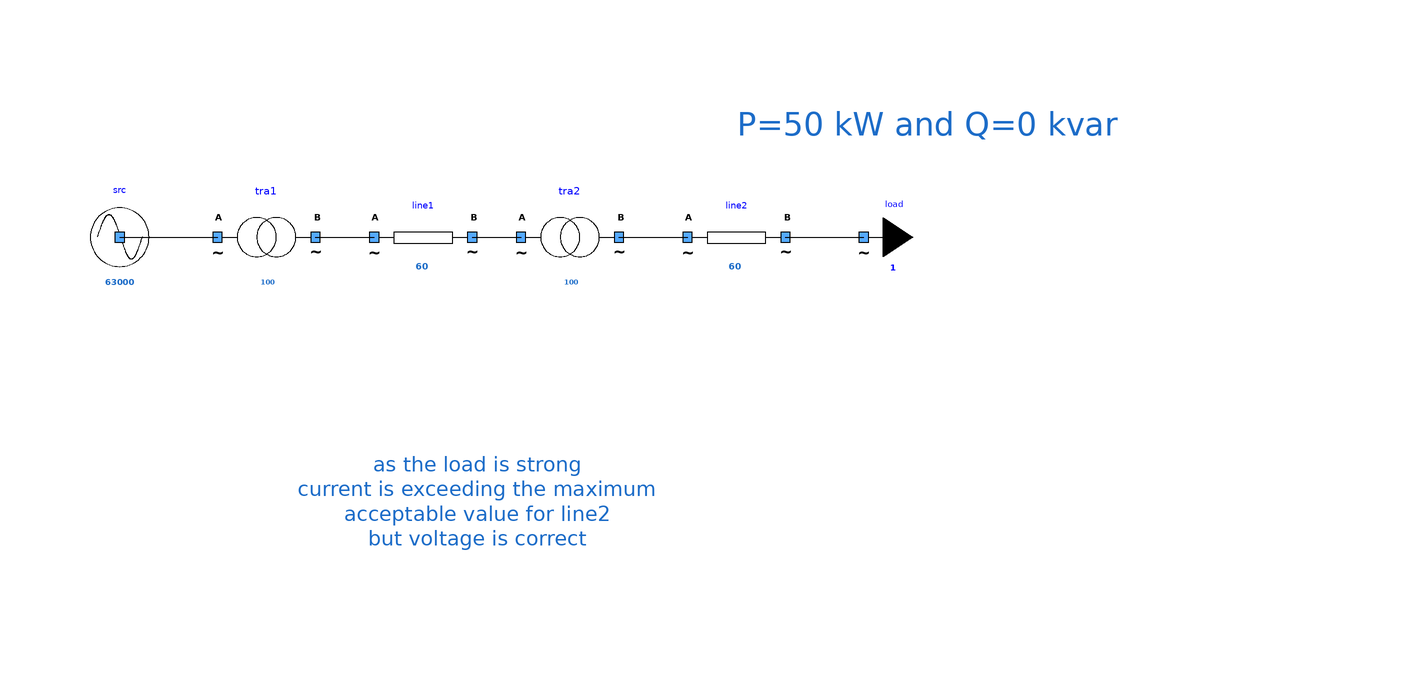

The component connection diagram of the Modelica model below, drawn from its own Placement and Line annotations.

model OneSourceOneLineOneTransfoOneLineOneLoad
      extends Icons.myExample;
      Components.myLine line2(UNom = 400, X = 2e-3, Imax = 60, R = 2e-3) annotation (
        Placement(visible = true, transformation(origin = {50, 22}, extent = {{-10, -10}, {10, 10}}, rotation = 0)));
      Components.myLoad load(UNom = 400, P = 50000) annotation (
        Placement(visible = true, transformation(origin = {76, 22}, extent = {{-10, -10}, {10, 10}}, rotation = 0)));
      Components.myTransformer tra1(UNomA = 63000, UNomB = 20000, SNom = 100, R = 1e-9, X = 1e-9) annotation (
        Placement(visible = true, transformation(origin = {-46, 22}, extent = {{-10, -10}, {10, 10}}, rotation = 0)));
      Components.myLine line1(UNom = 20000, Imax = 60, R = 0.4, X = 2.5e-02) annotation (
        Placement(visible = true, transformation(origin = {-14, 22}, extent = {{-10, -10}, {10, 10}}, rotation = 0)));
      Components.myTransformer tra2(UNomA = 20000, UNomB = 400, SNom = 100, R = 1e-9, X = 1e-9) annotation (
        Placement(visible = true, transformation(origin = {16, 22}, extent = {{-10, -10}, {10, 10}}, rotation = 0)));
      Components.mySource src(UNom = 63000) annotation (
        Placement(visible = true, transformation(origin = {-76, 22}, extent = {{-10, -10}, {10, 10}}, rotation = 0)));
    equation
      connect(line2.terminalB, load.terminal) annotation (
        Line(points = {{60, 22}, {72, 22}, {72, 22.02}, {75.96, 22.02}}));
      connect(src.terminal, tra1.terminalA) annotation (
        Line(points = {{-76, 22}, {-56, 22}}, color = {0, 0, 0}));
      connect(tra1.terminalB, line1.terminalA) annotation (
        Line(points = {{-36, 22}, {-24, 22}}, color = {0, 0, 0}));
      connect(line1.terminalB, tra2.terminalA) annotation (
        Line(points = {{-4, 22}, {6, 22}}, color = {0, 0, 0}));
      connect(tra2.terminalB, line2.terminalA) annotation (
        Line(points = {{26, 22}, {40, 22}}, color = {0, 0, 0}));
      annotation (
        Diagram(graphics = {Text(lineColor = {28, 108, 200}, extent = {{2, 56}, {176, 34}}, fontSize = 12, textString = "P=50 kW and Q=0 kvar"), Text(lineColor = {28, 108, 200}, extent = {{-40, -10}, {34, -54}}, fontSize = 12, textString = "as the load is strong
current is exceeding the maximum
acceptable value for line2
but voltage is correct")}, coordinateSystem(initialScale = 0.1)),
        experiment(StopTime = 1));
    end OneSourceOneLineOneTransfoOneLineOneLoad;